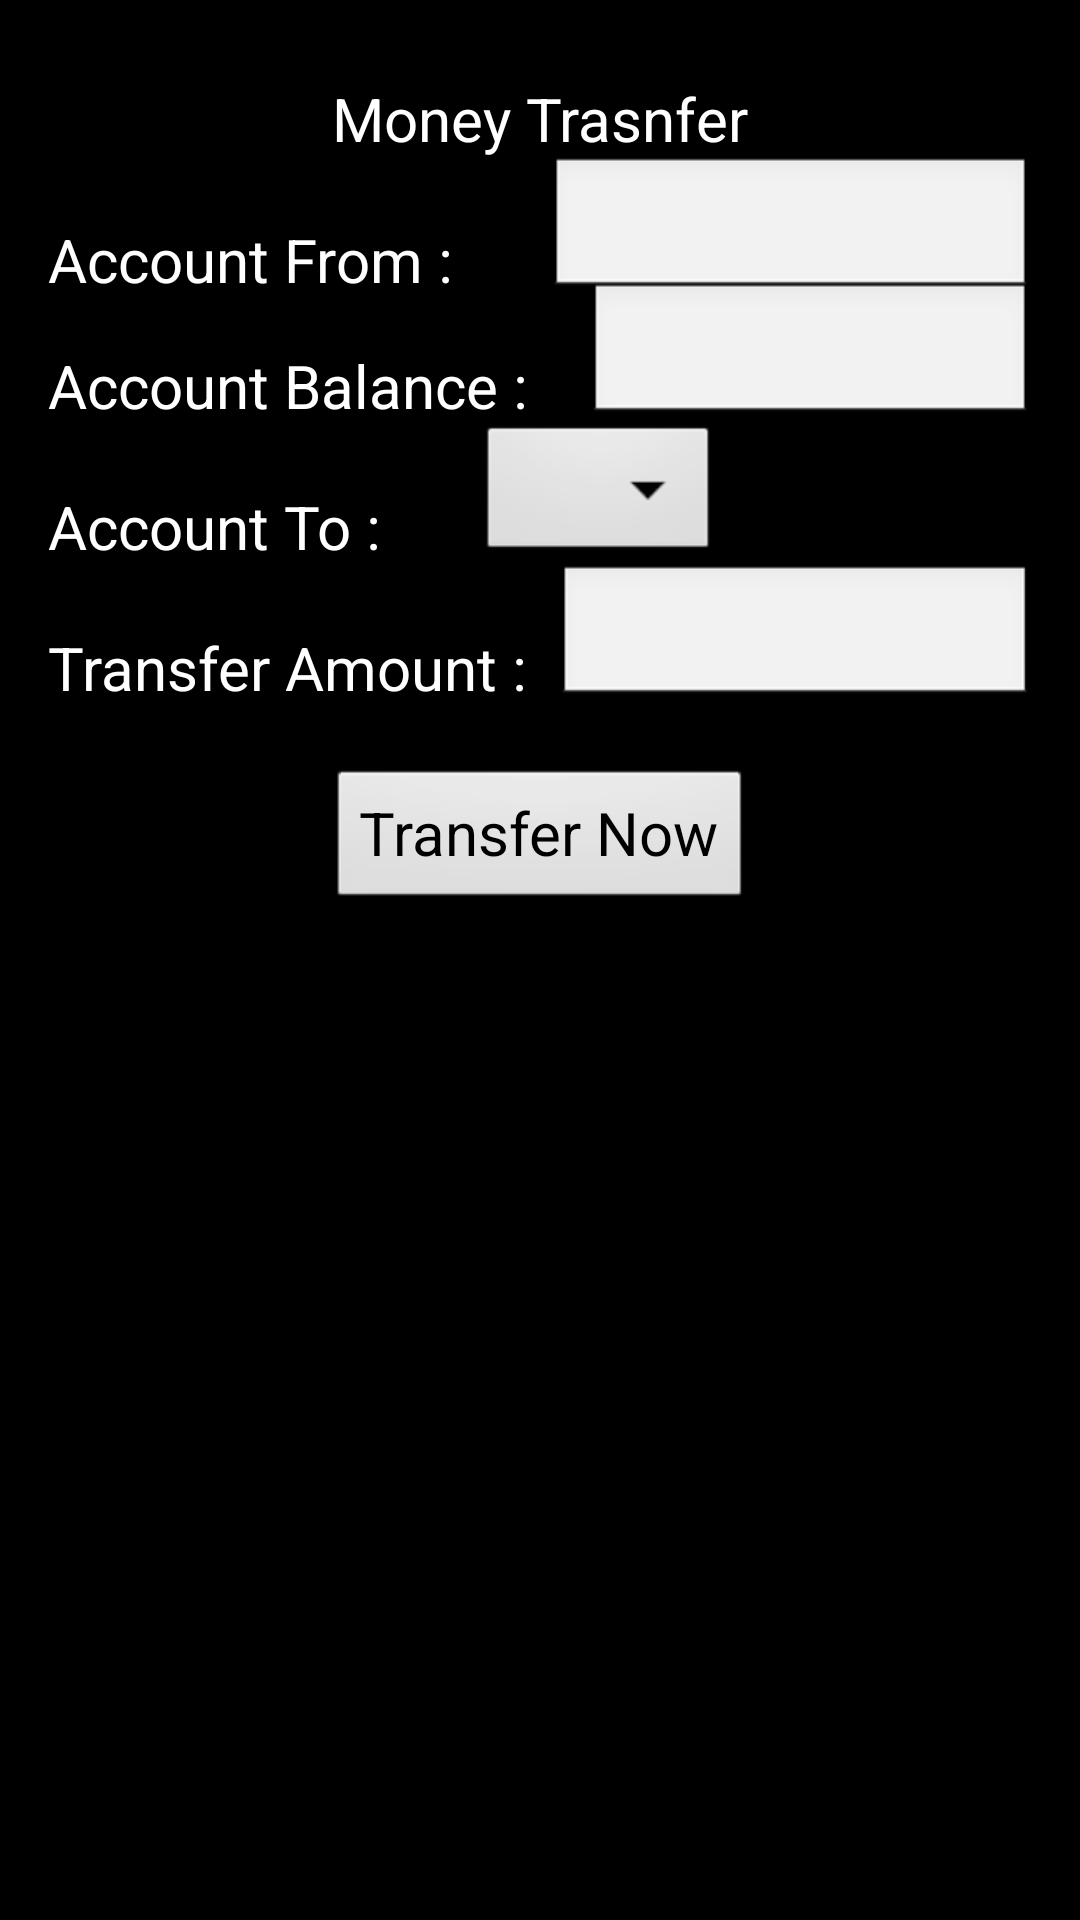

Reconstruct the res/layout file that produces this screen, plus the resources it refers to.
<!-- AndroidManifest.xml: application theme WorldBankTheme -->
<!-- res/layout/activity_money_transfer.xml -->
<RelativeLayout xmlns:android="http://schemas.android.com/apk/res/android"
    xmlns:tools="http://schemas.android.com/tools"
    android:layout_width="match_parent"
    android:layout_height="match_parent"
    android:paddingBottom="@dimen/activity_vertical_margin"
    android:paddingLeft="@dimen/activity_horizontal_margin"
    android:paddingRight="@dimen/activity_horizontal_margin"
    android:paddingTop="@dimen/activity_vertical_margin"
    tools:context=".MoneyTransferActivity" >
 
    
     <TextView
        android:id="@+id/textTitleAccountTransfer"        
        android:layout_width="wrap_content"
        android:layout_height="wrap_content"
        android:layout_marginTop="10dp"
        android:layout_alignParentTop="true"
      	android:layout_centerHorizontal="true"
        android:text="@string/title__money_transfer"
        android:textAppearance="?android:attr/textAppearanceLarge" />
     
      
    <TextView
      android:id="@+id/textAccountName"
      android:layout_width="wrap_content"
      android:layout_height="wrap_content"
      android:layout_alignParentLeft="true"
      android:layout_below="@+id/textTitleAccountTransfer"
      android:layout_marginTop="20dp"
      android:text="@string/account_from"
      android:textAppearance="?android:attr/textAppearanceMedium" />

   <EditText
      android:id="@+id/viewAccountName"
      android:layout_width="wrap_content"
      android:layout_height="wrap_content"
      android:layout_alignBottom="@+id/textAccountName"
      android:layout_marginLeft="32dp"
      android:layout_toRightOf="@+id/textAccountName"
      android:ems="10"       
      android:editable="false" />
   
    
    <TextView
      android:id="@+id/textAccountBalance"
      android:layout_width="wrap_content"
      android:layout_height="wrap_content"
      android:layout_alignParentLeft="true"
      android:layout_below="@+id/textAccountName"
      android:layout_marginTop="15dp"
      android:text="@string/textAcctBal"
      android:textAppearance="?android:attr/textAppearanceMedium" />

   <EditText
      android:id="@+id/viewAccountBalance"
      android:layout_width="wrap_content"
      android:layout_height="wrap_content"
      android:layout_alignBottom="@+id/textAccountBalance"
      android:layout_marginLeft="20dp"
      android:layout_toRightOf="@+id/textAccountBalance"
      android:ems="10"       
      android:editable="false" />
      
    
    <TextView
      android:id="@+id/textAccountTo"
      android:layout_width="wrap_content"
      android:layout_height="wrap_content"
      android:layout_alignParentLeft="true"
      android:layout_below="@+id/textAccountBalance"
      android:layout_marginTop="20dp"
      android:text="@string/account_to"
      android:textAppearance="?android:attr/textAppearanceMedium" />
    
     <Spinner
        android:id="@id/spinnerAccounts"
        android:layout_width="wrap_content"
        android:layout_height="wrap_content"        
        android:layout_alignBottom="@+id/textAccountTo"
        android:layout_toRightOf="@+id/textAccountTo"        
        android:layout_marginLeft="32dp"
        android:prompt="@string/selectAccounts" />

  
    
    <TextView
      android:id="@+id/textTransferAmount"
      android:layout_width="wrap_content"
      android:layout_height="wrap_content"
      android:layout_alignParentLeft="true"
      android:layout_below="@+id/textAccountTo"
      android:layout_marginTop="20dp"
      android:text="@string/transferAmount"
      android:textAppearance="?android:attr/textAppearanceMedium" />

   <EditText
      android:id="@+id/editTransferAmount"
      android:layout_width="wrap_content"
      android:layout_height="wrap_content"
      android:layout_alignBottom="@+id/textTransferAmount"
      android:layout_marginLeft="10dp"
      android:layout_toRightOf="@+id/textTransferAmount"
      android:ems="10"
      android:inputType="numberDecimal"  />
   
   <Button
       android:id="@+id/btnTransferMoney"
       android:layout_width="wrap_content"
       android:layout_height="wrap_content"
       android:layout_below="@+id/editTransferAmount"
       android:layout_marginTop="20dp"
       android:layout_centerHorizontal="true"       
       android:text="@string/transferMoney"
       android:onClick="transferMoney" />
   
   <TextView
        android:id="@+id/transferMsg"
        android:layout_width="wrap_content"
        android:layout_height="wrap_content"
        android:layout_marginTop="10dp"
         android:layout_below="@+id/btnTransferMoney"
      	android:layout_centerHorizontal="true"
      	android:textColor="@color/success_message"
        android:text="" />
   
    <TextView 
        android:id="@+id/notifyMoneyReceiver"       
        android:layout_width="wrap_content"
        android:layout_height="wrap_content"
        android:layout_marginTop="10dp"
        android:layout_below="@+id/transferMsg"
      	android:layout_centerHorizontal="true" 
      	android:visibility="invisible"     	
        android:text="@string/notifyMoneyReceiver" />
       
     <Button
       android:id="@+id/btnSendSMS"
       android:layout_width="wrap_content"
       android:layout_height="wrap_content"    
       android:layout_marginTop="0dp"    
       android:layout_below="@+id/notifyMoneyReceiver" 
       android:layout_centerHorizontal="true"               
       android:text="@string/sendSMS"
       android:visibility="invisible"   
       android:onClick="notifyToAccountHolder" />
  

</RelativeLayout>
<!-- resources referenced by this layout -->
<resources>
  <color name="success_message">#3D5229</color>
  <dimen name="activity_horizontal_margin">16dp</dimen>
  <dimen name="activity_vertical_margin">16dp</dimen>
  <string name="account_from">Account From :</string>
  <string name="account_to">Account To :</string>
  <string name="notifyMoneyReceiver">Notify Receiver on Money Transfer?</string>
  <string name="selectAccounts">Select an Account</string>
  <string name="sendSMS">Send SMS</string>
  <string name="textAcctBal">Account Balance :</string>
  <string name="title__money_transfer">Money Trasnfer</string>
  <string name="transferAmount">Transfer Amount :</string>
  <string name="transferMoney">Transfer Now</string>
  <style name="WorldBankTheme" parent="AppBaseTheme">
         <item name="android:textSize">20sp</item>
      </style>
  <style name="AppBaseTheme" parent="android:Theme.Black">
          
      </style>
</resources>
